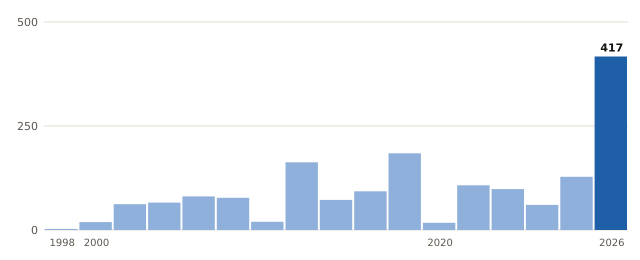

Values plotted in this chart, from the file beside it:
anio, valor
1998, 2.7
2000, 18.9
2002, 61.9
2005, 65.8
2011, 80.8
2012, 77.4
2013, 19.6
2015, 162.8
2016, 72.4
2017, 93.0
2018, 184.4
2020, 17.4
2021, 107.4
2023, 98.4
2024, 60.4
2025, 128.0
2026, 417.0
